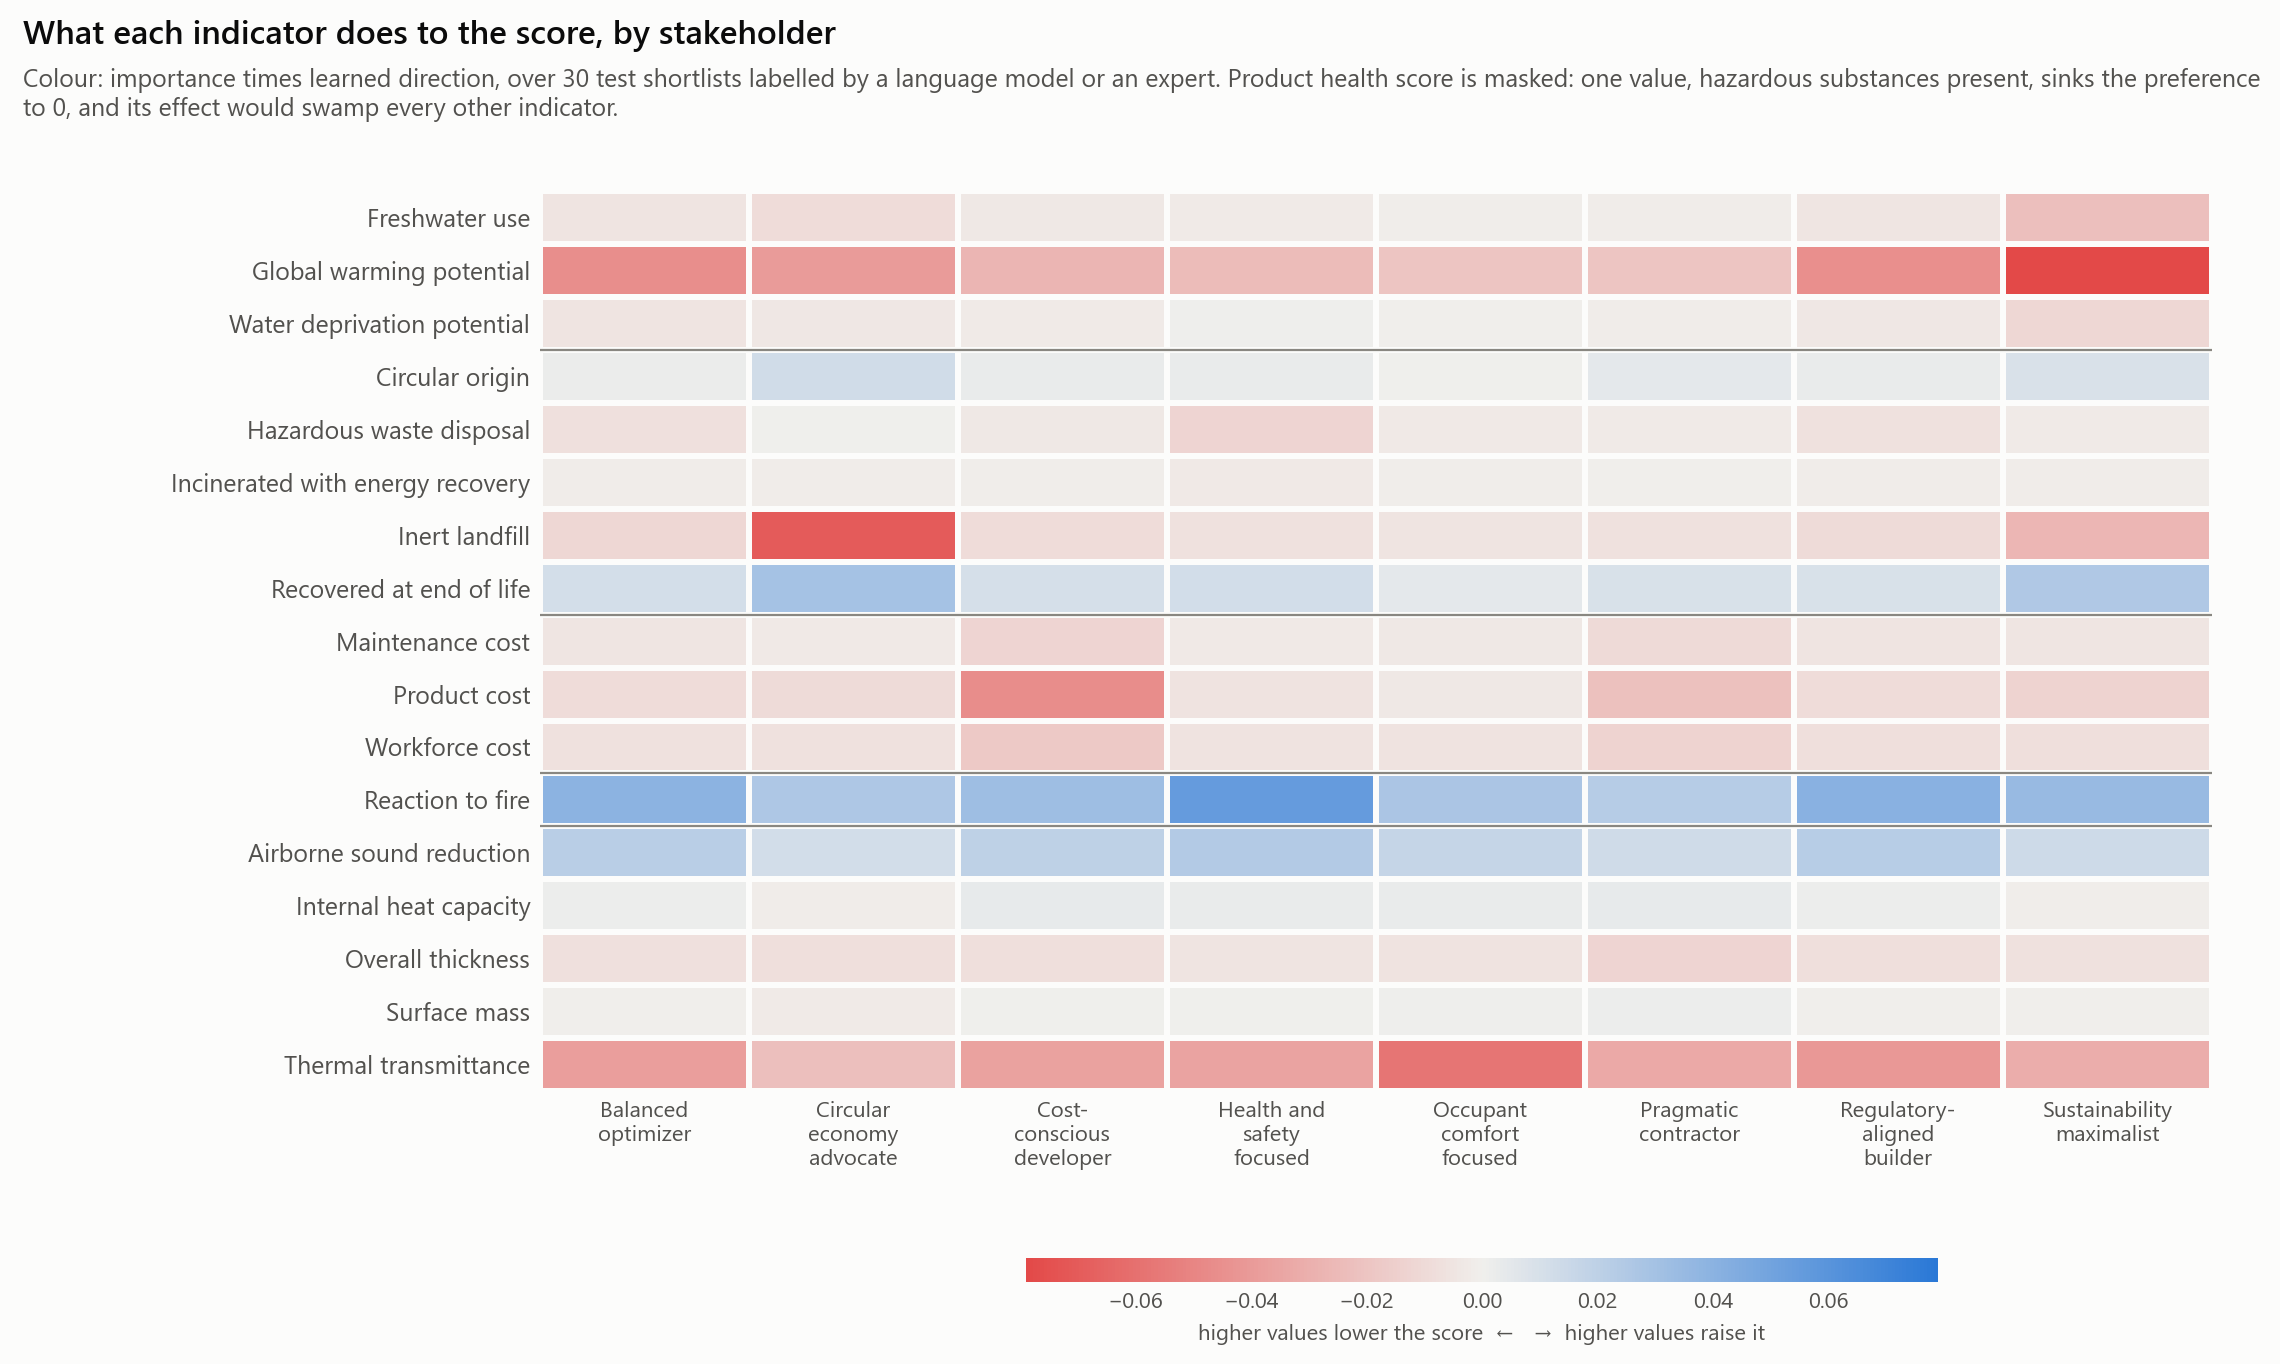

The file beside this chart, header and first rows:
condition, indicator, family, importance, direction, signed, alternatives
balanced_optimizer, gwp, environmental_impact, 0.07319, -0.625, -0.04573, 98
balanced_optimizer, wdp, environmental_impact, 0.0077, -0.659, -0.00507, 76
balanced_optimizer, fwu, environmental_impact, 0.00873, -0.627, -0.00547, 71
balanced_optimizer, circ_orig, circularity, 0.01063, 0.208, 0.00221, 94
balanced_optimizer, fu_recyc, circularity, 0.02032, 0.574, 0.01167, 93
balanced_optimizer, fu_incin, circularity, 0.00325, -0.384, -0.00125, 101
balanced_optimizer, fu_inert, circularity, 0.01453, -0.782, -0.01136, 92
balanced_optimizer, fu_haz, circularity, 0.01607, -0.446, -0.00717, 100
balanced_optimizer, cost_product, cost, 0.01411, -0.622, -0.00877, 101
balanced_optimizer, cost_labour, cost, 0.01285, -0.512, -0.00658, 101
balanced_optimizer, cost_maintenance, cost, 0.00993, -0.466, -0.00463, 101
balanced_optimizer, health, health_safety, 0.1001, 0.805, 0.08062, 75
balanced_optimizer, u_value, performance, 0.05239, -0.731, -0.03828, 101
balanced_optimizer, acoustic_reduction, performance, 0.04395, 0.493, 0.02167, 101
balanced_optimizer, surface_mass, performance, 0.0076, -0.039, -0.0003, 101
balanced_optimizer, heat_capacity, performance, 0.01599, 0.08, 0.00128, 101
balanced_optimizer, fire_reaction, health_safety, 0.06115, 0.656, 0.0401, 101
balanced_optimizer, thickness, performance, 0.01371, -0.518, -0.00711, 101
circular_economy_advocate, gwp, environmental_impact, 0.07046, -0.561, -0.03956, 98
circular_economy_advocate, wdp, environmental_impact, 0.02176, -0.181, -0.00395, 76
circular_economy_advocate, fwu, environmental_impact, 0.01539, -0.566, -0.00871, 71
circular_economy_advocate, circ_orig, circularity, 0.03644, 0.349, 0.01272, 94
circular_economy_advocate, fu_recyc, circularity, 0.04478, 0.667, 0.02987, 93
circular_economy_advocate, fu_incin, circularity, 0.01264, -0.144, -0.00183, 101
circular_economy_advocate, fu_inert, circularity, 0.08939, -0.784, -0.07007, 92
circular_economy_advocate, fu_haz, circularity, 0.03355, 0.003, 9e-05, 100
circular_economy_advocate, cost_product, cost, 0.03475, -0.284, -0.00986, 101
circular_economy_advocate, cost_labour, cost, 0.02935, -0.231, -0.00678, 101
circular_economy_advocate, cost_maintenance, cost, 0.02749, -0.092, -0.00252, 101
circular_economy_advocate, health, health_safety, 0.06532, 0.654, 0.04272, 75
circular_economy_advocate, u_value, performance, 0.04047, -0.555, -0.02248, 101
circular_economy_advocate, acoustic_reduction, performance, 0.0314, 0.39, 0.01225, 101
circular_economy_advocate, surface_mass, performance, 0.01249, -0.157, -0.00196, 101
circular_economy_advocate, heat_capacity, performance, 0.01443, -0.1, -0.00144, 101
circular_economy_advocate, fire_reaction, health_safety, 0.04466, 0.59, 0.02634, 101
circular_economy_advocate, thickness, performance, 0.02004, -0.384, -0.00769, 101
cost_conscious_developer, gwp, environmental_impact, 0.04576, -0.606, -0.02773, 98
cost_conscious_developer, wdp, environmental_impact, 0.00448, -0.526, -0.00236, 76
cost_conscious_developer, fwu, environmental_impact, 0.00655, -0.479, -0.00314, 71
cost_conscious_developer, circ_orig, circularity, 0.01141, 0.26, 0.00297, 94
cost_conscious_developer, fu_recyc, circularity, 0.01919, 0.553, 0.01062, 93
cost_conscious_developer, fu_incin, circularity, 0.00254, -0.334, -0.00085, 101
cost_conscious_developer, fu_inert, circularity, 0.01116, -0.813, -0.00907, 92
cost_conscious_developer, fu_haz, circularity, 0.01063, -0.335, -0.00356, 100
cost_conscious_developer, cost_product, cost, 0.08262, -0.564, -0.04661, 101
cost_conscious_developer, cost_labour, cost, 0.04177, -0.441, -0.01842, 101
cost_conscious_developer, cost_maintenance, cost, 0.03574, -0.349, -0.01247, 101
cost_conscious_developer, health, health_safety, 0.09442, 0.776, 0.07326, 75
cost_conscious_developer, u_value, performance, 0.05053, -0.723, -0.03653, 101
cost_conscious_developer, acoustic_reduction, performance, 0.04722, 0.427, 0.02015, 101
cost_conscious_developer, surface_mass, performance, 0.0083, 0.071, 0.00059, 101
cost_conscious_developer, heat_capacity, performance, 0.01827, 0.19, 0.00348, 101
cost_conscious_developer, fire_reaction, health_safety, 0.05986, 0.536, 0.03211, 101
cost_conscious_developer, thickness, performance, 0.01686, -0.47, -0.00793, 101
health_safety_focused, gwp, environmental_impact, 0.04052, -0.596, -0.02416, 98
health_safety_focused, wdp, environmental_impact, 0.00881, 0.077, 0.00068, 76
health_safety_focused, fwu, environmental_impact, 0.00643, -0.368, -0.00237, 71
health_safety_focused, circ_orig, circularity, 0.0126, 0.197, 0.00248, 94
health_safety_focused, fu_recyc, circularity, 0.02209, 0.534, 0.01181, 93
health_safety_focused, fu_incin, circularity, 0.00542, -0.458, -0.00248, 101
... 84 more rows
